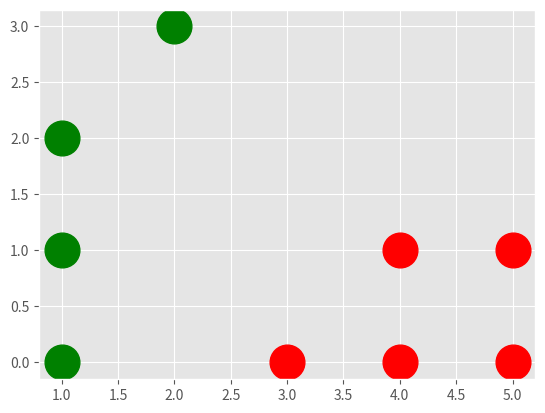

Reproduce this figure in Python.
import matplotlib.pyplot as plt
from matplotlib import style
style.use('ggplot')

x = [[1,0,0],[4,1,1],[1,1,0],[5,1,1],[2,3,0],[3,0,1],[1,2,0],[4,0,1],[5,0,1]]
w = [1,1]
w0 = 0 #as bias #Threshold = 5 suppose
x0 = 1 # as Fixed
colors = 40*['g.',"r.","c.","b.","k.","y.",'m.'] 
delt  = 100
n = .025 #eeta
flag = 0
dt = 0
ij = 1
count = 1
while(flag != 1):
    count = 0
    for i in range(0,len(x)):
        summ = w0*x0
        y = x[i][2]       
        for j in range(0,2):
            summ += w[j]*x[i][j]
        if(summ > 0):
            dt = 1
        else:
            dt = 0        
        delt = dt - y
        #print(w[0],' ',w[1])
        if(delt == 0):            
            count+=1
        if(delt != 0):
            for l in range(0,2):
                w0 = w0 - n*delt*x[i][l]
                w[l] = w[l] - n*delt*x[i][l]
    if(count == len(x)):
        flag = 1    
    
#print(w0,' ',w)

label = ['Class 0','Class 1']  
labels = [0,1]     
testInput = x
def showClass(x0,w0,w,test):
    #print(x0,' ',w0,' ',w,' ',test)
    for j in range(0,len(test)):
        summ = w0*x0
        for i in range(0,2):
            summ += test[j][i]*w[i]
        if(summ >0):
            dt = 1
        else:
            dt = 0
        print(test[j],' ',label[dt])
showClass(x0,w0,w,testInput)     


for i in range(0,len(x)):
    plt.plot(x[i][0],x[i][1],colors[labels[x[i][2]]],markersize = 50)
plt.show()

      